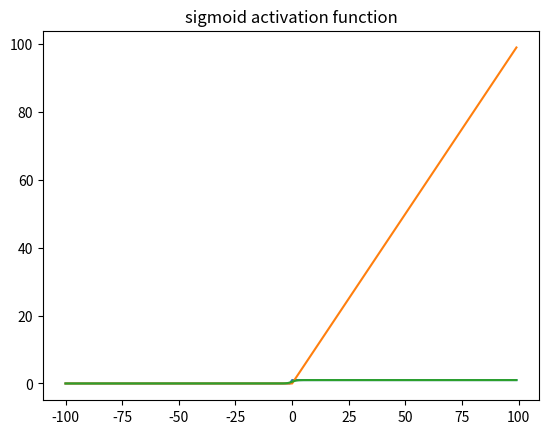

The script that saved this image:
# Perceptron calculation
# 你第一个从零搭建的神经网络

# 感知机（Perceptron）: 感知机是神经网络（深度学习）的起源算法，学习感知机的构造是通向神经网络和深度学习的一种重要思想。
# 感知机是 *二类分类* 的线性分类模型，由输入特征 x 得到输出类别 1 或 0 的函数
# 它只有一层输出层，一个神经元。从这个文件中我们将会学会如何将输入特征进行单个神经元的计算
# 学习完了计算，我们会浅谈损失函数，梯度下降在神经网络中的作用

import numpy as np
from matplotlib import pyplot as plt
import math

# feature vector
x = np.array([1, 3])       # 可以想像这是一个点，有 (x, y) 坐标
weights = np.array([2, 4]) # 假设这是训练好的权重 weights [w1, w2] 对应 feature vector 的两个 feature
bias = 1                   # bias是一个常量，它和weights都是一个可训练的参数
                           # 神经元的计算公式: w1 * x + x2 * y + bias 

# Compute output (without activation layer) -> `activation layer` 之后会讲到
result = np.dot(x, weights) + bias
print(f'{repr(x)} * {repr(weights)} + {bias} = {result}')



# 什么是激活层 
def sign(x):
    if x >= 0:
        return 1
    else:
        return 0

def relu(x):
    return max(0, x)

def sigmoid(num):
	return  1/(1+math.e**(-num))

input = range(-100, 100)
plt.plot(input, list(map(sign, input)))
plt.title('sign activation function')
plt.show()
plt.plot(input, list(map(relu, input)))
plt.title('relu activation function')
plt.show()
plt.plot(input, list(map(sigmoid, input)))
plt.title('sigmoid activation function')
plt.show()

# 拓展：如果输出层有多个(> 1)神经元呢？如何计算结果？(需要矩阵乘法的知识) - (同学们自行尝试)
x = np.array([1, 3]) 
weights = np.array([[2, 4], 
                    [3, 5]]) 
bias = np.array([1, 2])

result = np.dot(x, weights) + bias
print(f'{repr(x)} * {repr(weights)} + {bias} = {result}')